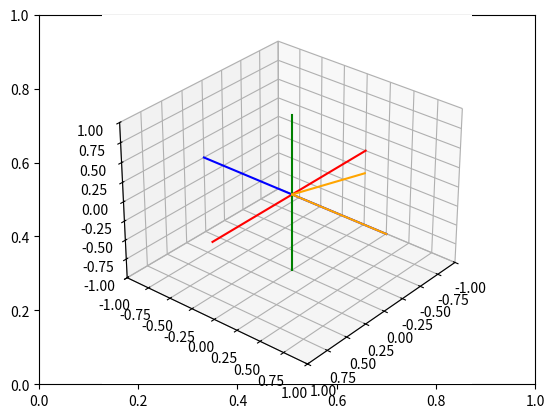

Reproduce this figure in Python.
# Import libraries and packages
import matplotlib.pyplot as plt
from mpl_toolkits import mplot3d
import numpy as np

# create the fig and ax objects to handle figure and axes of the fixed frame
fig,ax = plt.subplots()
ax = plt.axes(projection = "3d")  # Vista 3D

def setaxis(x1, x2, y1, y2, z1, z2):
    ax.set_xlim3d(x1,x2)
    ax.set_ylim3d(y1,y2)
    ax.set_zlim3d(z1,z2)
    ax.view_init(elev=30, azim=40)  # Ángulo de cámara

def fix_system(axis_length):
    x = [-axis_length, axis_length]
    y = [-axis_length, axis_length]
    z = [-axis_length, axis_length]
    zp = [0, 0]
    ax.plot3D(x, zp, zp, color='red')    # eje X
    ax.plot3D(zp, y, zp, color='blue')   # eje Y
    ax.plot3D(zp, zp, z, color='green')  # eje Z

def sind(t):
    return np.sin(t*np.pi/180)

def cosd(t):
    return np.cos(t*np.pi/180)

def RotX(t):
    # Matriz 4x4 homogénea de rotación en X
    Rx = np.array([
        [1, 0,       0,      0],
        [0, cosd(t), -sind(t), 0],
        [0, sind(t),  cosd(t), 0],
        [0, 0,       0,      1]
    ])
    return Rx

def drawVector(v):
    deltaX = [0, v[0]]
    deltaY = [0, v[1]]
    deltaZ = [0, v[2]]
    ax.plot3D(deltaX, deltaY, deltaZ,color='orange')

def rotate(final_angle): 
    for ang in range(0, final_angle+1):
        ax.cla()
        setaxis(-1,1,-1,1,-1,1)
        fix_system(1)

        # Vector inicial desde Z = 0
        v1 = np.array([0,1,0,1])  # [X,Y,Z,1] -> línea empieza en Z=0
        drawVector(v1[:3])

        # Vector rotado en X
        v2 = RotX(ang).dot(v1)
        drawVector(v2[:3])

        plt.draw()
        plt.pause(0.01)

# Ejecutar animación hasta 90 grados
rotate(40)
plt.draw()
plt.show()
